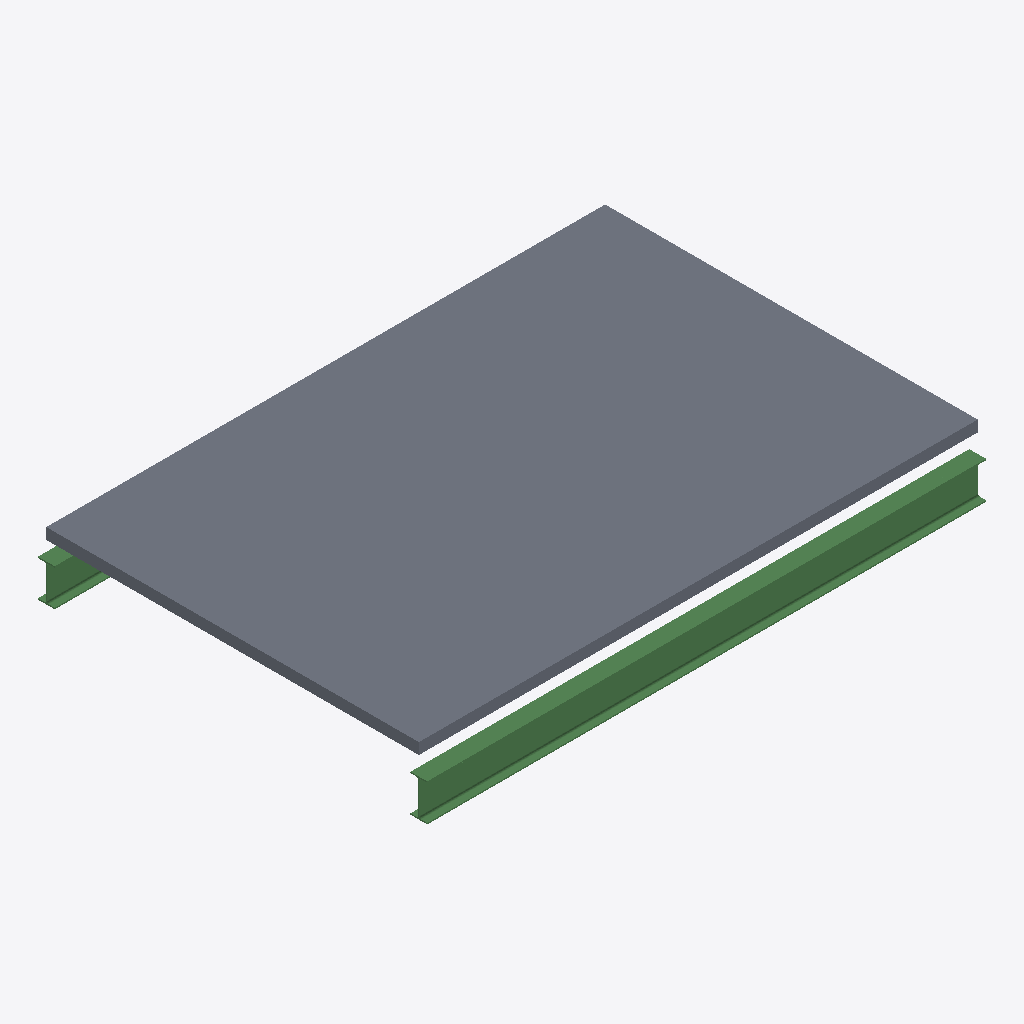
Isometric view of an IFC building model (IFC-SPF (STEP), schema IFC4, length unit metre), seen from the south-west, elements coloured by IFC class: 2 beams (green), 1 slab (grey).
Extent 6.0 m × 4.2 m × 0.7 m (x, y, z). Storeys (1): Forjado at 0.00 m. Elements (3): 2 IfcBeam, 1 IfcSlab.

HEADER;
FILE_DESCRIPTION(('ViewDefinition [CoordinationView]'),'2;1');
FILE_NAME('','2026-06-21T13:58:22',(''),(''),'IfcOpenShell 0.8.5-1c5b825','IfcOpenShell 0.8.5-1c5b825','');
FILE_SCHEMA(('IFC4'));
ENDSEC;
DATA;
#9=IFCPROJECT('2rsp_RrPrBRua7XxVRhicc',$,'Caso 2 - Forjado (fisico)',$,$,$,$,(#7),#4);
#13=IFCSITE('1HaRmnHujDavdjXW8$_hFt',$,'Parcela',$,$,#12,$,$,.ELEMENT.,$,$,$,$,$);
#17=IFCBUILDING('3t2mpyRtX0ghBWmbTSgTOF',$,'Edificio',$,$,#16,$,$,.ELEMENT.,$,$,$);
#21=IFCBUILDINGSTOREY('2CQ6hM1AL2pOR$93JfjmWk',$,'Forjado',$,$,#20,$,$,.ELEMENT.,0.0);
#64=IFCSLAB('3cLdJxZtv5deLYAbaBWesv',$,'Losa C30/37',$,$,#61,#63,$,.FLOOR.);
#39=IFCBEAM('0gbzGYE6n6Nwe_8S6NnGI_',$,'V1',$,$,#36,#38,$,.BEAM.);
#51=IFCBEAM('0BedTKm2z00xlWTC7YNQlA',$,'V2',$,$,#48,#50,$,.BEAM.);
ENDSEC;
